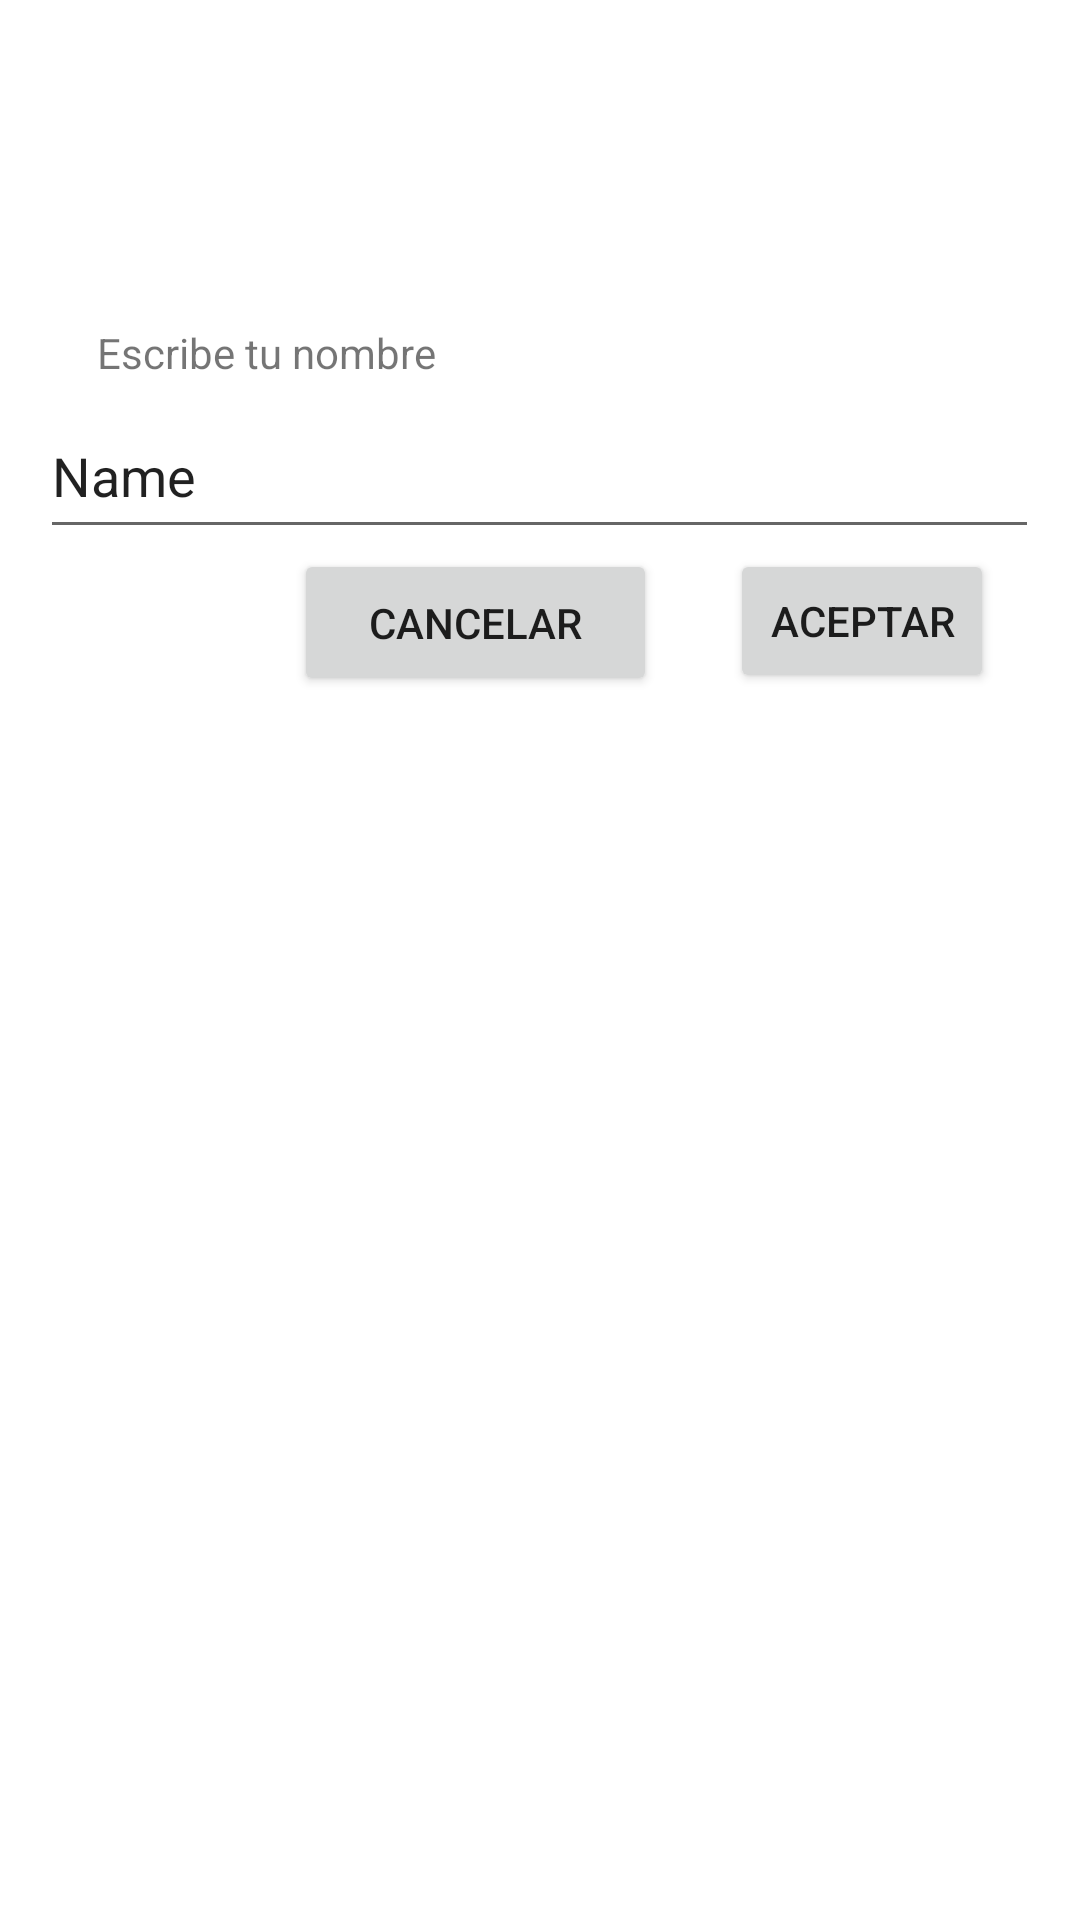

Here is an Android app screen rendered from its layout file. Give the layout XML and the strings, colors and styles it references.
<!-- AndroidManifest.xml: application theme Theme.PrimerContacto -->
<!-- res/layout/nombre.xml -->
<?xml version="1.0" encoding="utf-8"?>
<androidx.constraintlayout.widget.ConstraintLayout xmlns:android="http://schemas.android.com/apk/res/android"
    xmlns:app="http://schemas.android.com/apk/res-auto"
    xmlns:tools="http://schemas.android.com/tools"
    android:layout_width="match_parent"
    android:layout_height="match_parent"
    android:theme="@style/myButtonStyle">

    <EditText
        android:id="@+id/editTextTextPersonName"
        android:layout_width="333dp"
        android:layout_height="52dp"
        android:layout_marginTop="4dp"
        android:ems="10"
        android:inputType="textPersonName"
        android:text="Name"
        app:layout_constraintEnd_toEndOf="parent"
        app:layout_constraintHorizontal_bias="0.497"
        app:layout_constraintStart_toStartOf="parent"
        app:layout_constraintTop_toBottomOf="@+id/textView7" />

    <TextView
        android:id="@+id/textView7"
        android:layout_width="wrap_content"
        android:layout_height="wrap_content"
        android:layout_marginTop="108dp"
        android:text="Escribe tu nombre"
        app:layout_constraintEnd_toEndOf="parent"
        app:layout_constraintHorizontal_bias="0.131"
        app:layout_constraintStart_toStartOf="parent"
        app:layout_constraintTop_toTopOf="parent" />

    <Button
        android:id="@+id/button6"
        android:layout_width="121dp"
        android:layout_height="49dp"
        android:text="Cancelar"
        app:layout_constraintEnd_toEndOf="parent"
        app:layout_constraintHorizontal_bias="0.41"
        app:layout_constraintStart_toStartOf="parent"
        app:layout_constraintTop_toBottomOf="@+id/editTextTextPersonName" />

    <Button
        android:id="@+id/button7"
        android:layout_width="wrap_content"
        android:layout_height="wrap_content"
        android:text="Aceptar"
        app:layout_constraintEnd_toEndOf="parent"
        app:layout_constraintHorizontal_bias="0.458"
        app:layout_constraintStart_toEndOf="@+id/button6"
        app:layout_constraintTop_toBottomOf="@+id/editTextTextPersonName" />
</androidx.constraintlayout.widget.ConstraintLayout>
<!-- resources referenced by this layout -->
<resources>
  <style name="myButtonStyle" parent="Theme.MaterialComponents.DayNight.DarkActionBar">
          <item name="colorPrimary">#C5C3C3</item>
          <item name="colorOnPrimary">@color/black</item>
      </style>
  <style name="Theme.PrimerContacto" parent="Theme.MaterialComponents.DayNight.DarkActionBar">
          
          <item name="colorPrimary">@color/purple_500</item>
          <item name="colorPrimaryVariant">@color/purple_700</item>
          <item name="colorOnPrimary">@color/white</item>
          
          <item name="colorSecondary">@color/teal_200</item>
          <item name="colorSecondaryVariant">@color/teal_700</item>
          <item name="colorOnSecondary">@color/black</item>
          
          <item name="android:statusBarColor" tools:targetApi="l">?attr/colorPrimaryVariant</item>
          
      </style>
  <!-- not gathered from this repository: default colours our renderer supplied (Android Studio template values) -->
  <color name="purple_500">#FF6200EE</color>
  <color name="purple_700">#FF3700B3</color>
  <color name="teal_200">#FF03DAC5</color>
  <color name="teal_700">#FF018786</color>
  <color name="black">#FF000000</color>
  <color name="white">#FFFFFFFF</color>
</resources>
